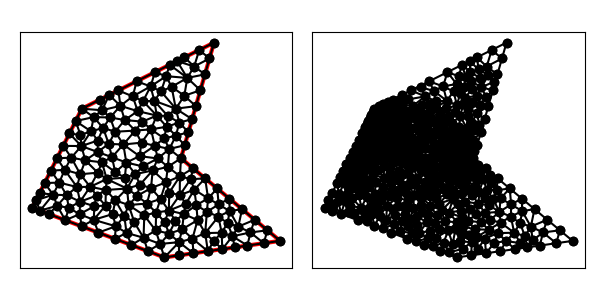

The file beside this chart, header and first rows:
1.800000000000000000e+01, 4.000000000000000000e+00, 1.200000000000000000e+01, 9.000000000000000000e+00, 1.400000000000000000e+01, 1.600000000000000000e+01, 6.000000000000000000e+00, 1.200000000000000000e+01, 3.000000000000000000e+00, 6.000000000000000000e+00, 1.100000000000000000e+01, 3.000000000000000000e+00, 9.780921512517712912e+00, 5.541707958402823486e+00, 1.047058823529411775e+01, 4.629901960784313708e+00, 1.049601707386982241e+01, 5.714860498192804172e+00, 1.024917560722721710e+01, 5.295490139126647122e+00, 0.000000000000000000e+00, 2.374269704528597369e-01
1.800000000000000000e+01, 4.000000000000000000e+00, 1.200000000000000000e+01, 9.000000000000000000e+00, 1.400000000000000000e+01, 1.600000000000000000e+01, 6.000000000000000000e+00, 1.200000000000000000e+01, 3.000000000000000000e+00, 6.000000000000000000e+00, 1.100000000000000000e+01, 3.000000000000000000e+00, 9.000000000000000000e+00, 3.750000000000000000e+00, 1.000000000000000000e+01, 3.375000000000000000e+00, 9.735294117647057988e+00, 4.189950980392156410e+00, 9.578431372549019329e+00, 3.771650326797385322e+00, 0.000000000000000000e+00, 2.573296110651545621e-01
1.800000000000000000e+01, 4.000000000000000000e+00, 1.200000000000000000e+01, 9.000000000000000000e+00, 1.400000000000000000e+01, 1.600000000000000000e+01, 6.000000000000000000e+00, 1.200000000000000000e+01, 3.000000000000000000e+00, 6.000000000000000000e+00, 1.100000000000000000e+01, 3.000000000000000000e+00, 8.000000000000000000e+00, 4.125000000000000000e+00, 9.000000000000000000e+00, 3.750000000000000000e+00, 8.704694601650313501e+00, 4.483352271067500006e+00, 8.568231533883437834e+00, 4.119450757022499410e+00, 0.000000000000000000e+00, 1.987176470222725422e-01
1.800000000000000000e+01, 4.000000000000000000e+00, 1.200000000000000000e+01, 9.000000000000000000e+00, 1.400000000000000000e+01, 1.600000000000000000e+01, 6.000000000000000000e+00, 1.200000000000000000e+01, 3.000000000000000000e+00, 6.000000000000000000e+00, 1.100000000000000000e+01, 3.000000000000000000e+00, 6.955265279899140118e+00, 9.380231230902678519e+00, 7.220112394198380912e+00, 8.754576462047351626e+00, 7.825071699013602000e+00, 9.063788562815629390e+00, 7.333483124370374640e+00, 9.066198751921886512e+00, 0.000000000000000000e+00, 1.182566109730735920e-01
1.800000000000000000e+01, 4.000000000000000000e+00, 1.200000000000000000e+01, 9.000000000000000000e+00, 1.400000000000000000e+01, 1.600000000000000000e+01, 6.000000000000000000e+00, 1.200000000000000000e+01, 3.000000000000000000e+00, 6.000000000000000000e+00, 1.100000000000000000e+01, 3.000000000000000000e+00, 7.505230858928614524e+00, 7.741974374204034781e+00, 6.505343849865428574e+00, 7.272840776477741187e+00, 7.453694879799437345e+00, 7.079445173310243256e+00, 7.154756529531160147e+00, 7.364753441330673667e+00, 0.000000000000000000e+00, 1.794772043089713776e-01
1.800000000000000000e+01, 4.000000000000000000e+00, 1.200000000000000000e+01, 9.000000000000000000e+00, 1.400000000000000000e+01, 1.600000000000000000e+01, 6.000000000000000000e+00, 1.200000000000000000e+01, 3.000000000000000000e+00, 6.000000000000000000e+00, 1.100000000000000000e+01, 3.000000000000000000e+00, 1.127972894523764502e+01, 4.442255279691519121e+00, 1.101400029963341431e+01, 5.134770153886003108e+00, 1.047058823529411775e+01, 4.629901960784313708e+00, 1.092143916005505844e+01, 4.735642464787278350e+00, 0.000000000000000000e+00, 2.165059417416347609e-01
1.800000000000000000e+01, 4.000000000000000000e+00, 1.200000000000000000e+01, 9.000000000000000000e+00, 1.400000000000000000e+01, 1.600000000000000000e+01, 6.000000000000000000e+00, 1.200000000000000000e+01, 3.000000000000000000e+00, 6.000000000000000000e+00, 1.100000000000000000e+01, 3.000000000000000000e+00, 8.831643489135300840e+00, 6.168952474827021248e+00, 8.030082864065143156e+00, 6.453809578897385713e+00, 8.573278670033600335e+00, 5.496319661697231851e+00, 8.478335007744682628e+00, 6.039693905140546271e+00, 0.000000000000000000e+00, 1.963529096043902522e-01
1.800000000000000000e+01, 4.000000000000000000e+00, 1.200000000000000000e+01, 9.000000000000000000e+00, 1.400000000000000000e+01, 1.600000000000000000e+01, 6.000000000000000000e+00, 1.200000000000000000e+01, 3.000000000000000000e+00, 6.000000000000000000e+00, 1.100000000000000000e+01, 3.000000000000000000e+00, 1.000000000000000000e+01, 3.375000000000000000e+00, 1.100000000000000000e+01, 3.000000000000000000e+00, 1.073529411764705799e+01, 3.814950980392156854e+00, 1.057843137254901933e+01, 3.396650326797385322e+00, 0.000000000000000000e+00, 2.903465721852825920e-01
1.800000000000000000e+01, 4.000000000000000000e+00, 1.200000000000000000e+01, 9.000000000000000000e+00, 1.400000000000000000e+01, 1.600000000000000000e+01, 6.000000000000000000e+00, 1.200000000000000000e+01, 3.000000000000000000e+00, 6.000000000000000000e+00, 1.100000000000000000e+01, 3.000000000000000000e+00, 1.300612826865234517e+01, 5.256382636997399160e+00, 1.269662171671375717e+01, 4.139758497847527252e+00, 1.346836686037080710e+01, 4.471431977404348501e+00, 1.305703894857897041e+01, 4.622524370749758305e+00, 0.000000000000000000e+00, 2.764689922833675206e-01
1.800000000000000000e+01, 4.000000000000000000e+00, 1.200000000000000000e+01, 9.000000000000000000e+00, 1.400000000000000000e+01, 1.600000000000000000e+01, 6.000000000000000000e+00, 1.200000000000000000e+01, 3.000000000000000000e+00, 6.000000000000000000e+00, 1.100000000000000000e+01, 3.000000000000000000e+00, 8.000000000000000000e+00, 4.125000000000000000e+00, 8.057582378653092903e+00, 4.883827127535978363e+00, 7.000000000000000000e+00, 4.500000000000000000e+00, 7.685860792884365189e+00, 4.502942375845326417e+00, 0.000000000000000000e+00, 1.987176470222725422e-01
1.800000000000000000e+01, 4.000000000000000000e+00, 1.200000000000000000e+01, 9.000000000000000000e+00, 1.400000000000000000e+01, 1.600000000000000000e+01, 6.000000000000000000e+00, 1.200000000000000000e+01, 3.000000000000000000e+00, 6.000000000000000000e+00, 1.100000000000000000e+01, 3.000000000000000000e+00, 1.073529411764705799e+01, 3.814950980392156854e+00, 1.127972894523764502e+01, 4.442255279691519121e+00, 1.047058823529411775e+01, 4.629901960784313708e+00, 1.082853709939293907e+01, 4.295702740289329746e+00, 0.000000000000000000e+00, 2.374269704528597369e-01
1.800000000000000000e+01, 4.000000000000000000e+00, 1.200000000000000000e+01, 9.000000000000000000e+00, 1.400000000000000000e+01, 1.600000000000000000e+01, 6.000000000000000000e+00, 1.200000000000000000e+01, 3.000000000000000000e+00, 6.000000000000000000e+00, 1.100000000000000000e+01, 3.000000000000000000e+00, 8.030082864065143156e+00, 6.453809578897385713e+00, 8.735702093642242261e+00, 7.169168561027241537e+00, 7.453694879799437345e+00, 7.079445173310243256e+00, 8.073159945835607587e+00, 6.900807771078290465e+00, 0.000000000000000000e+00, 1.842731868909029402e-01
1.800000000000000000e+01, 4.000000000000000000e+00, 1.200000000000000000e+01, 9.000000000000000000e+00, 1.400000000000000000e+01, 1.600000000000000000e+01, 6.000000000000000000e+00, 1.200000000000000000e+01, 3.000000000000000000e+00, 6.000000000000000000e+00, 1.100000000000000000e+01, 3.000000000000000000e+00, 1.047058823529411775e+01, 4.629901960784313708e+00, 1.101400029963341431e+01, 5.134770153886003108e+00, 1.049601707386982241e+01, 5.714860498192804172e+00, 1.066020186959911875e+01, 5.159844204287707292e+00, 0.000000000000000000e+00, 2.165059417416347609e-01
1.800000000000000000e+01, 4.000000000000000000e+00, 1.200000000000000000e+01, 9.000000000000000000e+00, 1.400000000000000000e+01, 1.600000000000000000e+01, 6.000000000000000000e+00, 1.200000000000000000e+01, 3.000000000000000000e+00, 6.000000000000000000e+00, 1.100000000000000000e+01, 3.000000000000000000e+00, 1.000000000000000000e+01, 3.375000000000000000e+00, 1.073529411764705799e+01, 3.814950980392156854e+00, 9.735294117647057988e+00, 4.189950980392156410e+00, 1.015686274509803866e+01, 3.793300653594771088e+00, 0.000000000000000000e+00, 2.903465721852825920e-01
1.800000000000000000e+01, 4.000000000000000000e+00, 1.200000000000000000e+01, 9.000000000000000000e+00, 1.400000000000000000e+01, 1.600000000000000000e+01, 6.000000000000000000e+00, 1.200000000000000000e+01, 3.000000000000000000e+00, 6.000000000000000000e+00, 1.100000000000000000e+01, 3.000000000000000000e+00, 9.735294117647057988e+00, 4.189950980392156410e+00, 1.073529411764705799e+01, 3.814950980392156854e+00, 1.047058823529411775e+01, 4.629901960784313708e+00, 1.031372549019607732e+01, 4.211601307189542176e+00, 0.000000000000000000e+00, 2.374269704528597369e-01
1.800000000000000000e+01, 4.000000000000000000e+00, 1.200000000000000000e+01, 9.000000000000000000e+00, 1.400000000000000000e+01, 1.600000000000000000e+01, 6.000000000000000000e+00, 1.200000000000000000e+01, 3.000000000000000000e+00, 6.000000000000000000e+00, 1.100000000000000000e+01, 3.000000000000000000e+00, 1.569533616120787123e+01, 5.920553198993440347e+00, 1.494616561128698429e+01, 5.802573506679039816e+00, 1.547203498471469629e+01, 4.864937436362397172e+00, 1.537117891906985001e+01, 5.529354714011625482e+00, 1.000000000000000000e+00, 5.000000000000000000e-01
1.800000000000000000e+01, 4.000000000000000000e+00, 1.200000000000000000e+01, 9.000000000000000000e+00, 1.400000000000000000e+01, 1.600000000000000000e+01, 6.000000000000000000e+00, 1.200000000000000000e+01, 3.000000000000000000e+00, 6.000000000000000000e+00, 1.100000000000000000e+01, 3.000000000000000000e+00, 1.293295771090020452e+01, 6.164379400839470335e+00, 1.300612826865234517e+01, 5.256382636997399160e+00, 1.356865741495392896e+01, 5.758660416371471413e+00, 1.316924779816882562e+01, 5.726474151402780599e+00, 0.000000000000000000e+00, 2.764689922833675206e-01
1.800000000000000000e+01, 4.000000000000000000e+00, 1.200000000000000000e+01, 9.000000000000000000e+00, 1.400000000000000000e+01, 1.600000000000000000e+01, 6.000000000000000000e+00, 1.200000000000000000e+01, 3.000000000000000000e+00, 6.000000000000000000e+00, 1.100000000000000000e+01, 3.000000000000000000e+00, 1.450000000000000000e+01, 3.500000000000000000e+00, 1.446296211723957370e+01, 4.494165341412379888e+00, 1.397704955159159823e+01, 3.984696863188773364e+00, 1.431333722294372457e+01, 3.992954068200384565e+00, 0.000000000000000000e+00, 2.769563952272063867e-01
1.800000000000000000e+01, 4.000000000000000000e+00, 1.200000000000000000e+01, 9.000000000000000000e+00, 1.400000000000000000e+01, 1.600000000000000000e+01, 6.000000000000000000e+00, 1.200000000000000000e+01, 3.000000000000000000e+00, 6.000000000000000000e+00, 1.100000000000000000e+01, 3.000000000000000000e+00, 1.206971499515449331e+01, 4.698852252296088494e+00, 1.127972894523764502e+01, 4.442255279691519121e+00, 1.188514759208597660e+01, 3.922715624527185252e+00, 1.174486384415937046e+01, 4.354607718838264141e+00, 0.000000000000000000e+00, 2.585547325177957600e-01
1.800000000000000000e+01, 4.000000000000000000e+00, 1.200000000000000000e+01, 9.000000000000000000e+00, 1.400000000000000000e+01, 1.600000000000000000e+01, 6.000000000000000000e+00, 1.200000000000000000e+01, 3.000000000000000000e+00, 6.000000000000000000e+00, 1.100000000000000000e+01, 3.000000000000000000e+00, 1.193824691265189308e+01, 7.909528906903133816e+00, 1.200000000000000000e+01, 9.000000000000000000e+00, 1.120803529703026591e+01, 8.481816796906976208e+00, 1.171542740322738574e+01, 8.463781901270037267e+00, 1.000000000000000000e+00, 7.263003819708800657e-02
1.800000000000000000e+01, 4.000000000000000000e+00, 1.200000000000000000e+01, 9.000000000000000000e+00, 1.400000000000000000e+01, 1.600000000000000000e+01, 6.000000000000000000e+00, 1.200000000000000000e+01, 3.000000000000000000e+00, 6.000000000000000000e+00, 1.100000000000000000e+01, 3.000000000000000000e+00, 1.188514759208597660e+01, 3.922715624527185252e+00, 1.100000000000000000e+01, 3.000000000000000000e+00, 1.187500000000000000e+01, 3.125000000000000000e+00, 1.158671586402866005e+01, 3.349238541509061751e+00, 0.000000000000000000e+00, 1.999342264787934698e-01
1.800000000000000000e+01, 4.000000000000000000e+00, 1.200000000000000000e+01, 9.000000000000000000e+00, 1.400000000000000000e+01, 1.600000000000000000e+01, 6.000000000000000000e+00, 1.200000000000000000e+01, 3.000000000000000000e+00, 6.000000000000000000e+00, 1.100000000000000000e+01, 3.000000000000000000e+00, 1.101400029963341431e+01, 5.134770153886003108e+00, 1.127972894523764502e+01, 4.442255279691519121e+00, 1.166413631626728176e+01, 5.212948129809345410e+00, 1.131928852037944644e+01, 4.929991187795621954e+00, 0.000000000000000000e+00, 2.165059417416347609e-01
1.800000000000000000e+01, 4.000000000000000000e+00, 1.200000000000000000e+01, 9.000000000000000000e+00, 1.400000000000000000e+01, 1.600000000000000000e+01, 6.000000000000000000e+00, 1.200000000000000000e+01, 3.000000000000000000e+00, 6.000000000000000000e+00, 1.100000000000000000e+01, 3.000000000000000000e+00, 1.193824691265189308e+01, 7.909528906903133816e+00, 1.258657006031504544e+01, 7.734551559673178645e+00, 1.273177872040262315e+01, 8.390184399664480708e+00, 1.241886523112318663e+01, 8.011421622080264981e+00, 1.000000000000000000e+00, 1.641232540386329541e-01
1.800000000000000000e+01, 4.000000000000000000e+00, 1.200000000000000000e+01, 9.000000000000000000e+00, 1.400000000000000000e+01, 1.600000000000000000e+01, 6.000000000000000000e+00, 1.200000000000000000e+01, 3.000000000000000000e+00, 6.000000000000000000e+00, 1.100000000000000000e+01, 3.000000000000000000e+00, 1.188514759208597660e+01, 3.922715624527185252e+00, 1.073529411764705799e+01, 3.814950980392156854e+00, 1.100000000000000000e+01, 3.000000000000000000e+00, 1.120681390324434545e+01, 3.579222201639780554e+00, 0.000000000000000000e+00, 2.903465721852825920e-01
1.800000000000000000e+01, 4.000000000000000000e+00, 1.200000000000000000e+01, 9.000000000000000000e+00, 1.400000000000000000e+01, 1.600000000000000000e+01, 6.000000000000000000e+00, 1.200000000000000000e+01, 3.000000000000000000e+00, 6.000000000000000000e+00, 1.100000000000000000e+01, 3.000000000000000000e+00, 1.108583349861175016e+01, 7.543313390849777811e+00, 1.129138910365427328e+01, 6.924118961313978637e+00, 1.193824691265189308e+01, 7.909528906903133816e+00, 1.143848983830597099e+01, 7.458987086355629792e+00, 0.000000000000000000e+00, 1.365623792034897366e-01
1.800000000000000000e+01, 4.000000000000000000e+00, 1.200000000000000000e+01, 9.000000000000000000e+00, 1.400000000000000000e+01, 1.600000000000000000e+01, 6.000000000000000000e+00, 1.200000000000000000e+01, 3.000000000000000000e+00, 6.000000000000000000e+00, 1.100000000000000000e+01, 3.000000000000000000e+00, 1.073529411764705799e+01, 3.814950980392156854e+00, 1.188514759208597660e+01, 3.922715624527185252e+00, 1.127972894523764502e+01, 4.442255279691519121e+00, 1.130005688499022654e+01, 4.059973961536953446e+00, 0.000000000000000000e+00, 2.585547325177957600e-01
1.800000000000000000e+01, 4.000000000000000000e+00, 1.200000000000000000e+01, 9.000000000000000000e+00, 1.400000000000000000e+01, 1.600000000000000000e+01, 6.000000000000000000e+00, 1.200000000000000000e+01, 3.000000000000000000e+00, 6.000000000000000000e+00, 1.100000000000000000e+01, 3.000000000000000000e+00, 1.275000000000000000e+01, 3.250000000000000000e+00, 1.188514759208597660e+01, 3.922715624527185252e+00, 1.187500000000000000e+01, 3.125000000000000000e+00, 1.217004919736199220e+01, 3.432571874842395232e+00, 0.000000000000000000e+00, 1.999342264787934698e-01
1.800000000000000000e+01, 4.000000000000000000e+00, 1.200000000000000000e+01, 9.000000000000000000e+00, 1.400000000000000000e+01, 1.600000000000000000e+01, 6.000000000000000000e+00, 1.200000000000000000e+01, 3.000000000000000000e+00, 6.000000000000000000e+00, 1.100000000000000000e+01, 3.000000000000000000e+00, 1.166413631626728176e+01, 5.212948129809345410e+00, 1.127972894523764502e+01, 4.442255279691519121e+00, 1.206971499515449331e+01, 4.698852252296088494e+00, 1.167119341888647277e+01, 4.784685220598984046e+00, 0.000000000000000000e+00, 2.286820355610970357e-01
1.800000000000000000e+01, 4.000000000000000000e+00, 1.200000000000000000e+01, 9.000000000000000000e+00, 1.400000000000000000e+01, 1.600000000000000000e+01, 6.000000000000000000e+00, 1.200000000000000000e+01, 3.000000000000000000e+00, 6.000000000000000000e+00, 1.100000000000000000e+01, 3.000000000000000000e+00, 1.049601707386982241e+01, 5.714860498192804172e+00, 1.101400029963341431e+01, 5.134770153886003108e+00, 1.126470868802280556e+01, 5.832863176388344506e+00, 1.092490868717534802e+01, 5.560831276155717262e+00, 0.000000000000000000e+00, 2.165059417416347609e-01
1.800000000000000000e+01, 4.000000000000000000e+00, 1.200000000000000000e+01, 9.000000000000000000e+00, 1.400000000000000000e+01, 1.600000000000000000e+01, 6.000000000000000000e+00, 1.200000000000000000e+01, 3.000000000000000000e+00, 6.000000000000000000e+00, 1.100000000000000000e+01, 3.000000000000000000e+00, 1.076275472757819607e+01, 6.541757163061044267e+00, 1.049601707386982241e+01, 5.714860498192804172e+00, 1.126470868802280556e+01, 5.832863176388344506e+00, 1.084116016315694253e+01, 6.029826945880730982e+00, 0.000000000000000000e+00, 1.995077234029128677e-01
1.800000000000000000e+01, 4.000000000000000000e+00, 1.200000000000000000e+01, 9.000000000000000000e+00, 1.400000000000000000e+01, 1.600000000000000000e+01, 6.000000000000000000e+00, 1.200000000000000000e+01, 3.000000000000000000e+00, 6.000000000000000000e+00, 1.100000000000000000e+01, 3.000000000000000000e+00, 1.049601707386982241e+01, 5.714860498192804172e+00, 9.941176470588235503e+00, 6.259803921568627416e+00, 9.780921512517712912e+00, 5.541707958402823486e+00, 1.007270501899192361e+01, 5.838790792721418654e+00, 0.000000000000000000e+00, 2.163300098536433680e-01
1.800000000000000000e+01, 4.000000000000000000e+00, 1.200000000000000000e+01, 9.000000000000000000e+00, 1.400000000000000000e+01, 1.600000000000000000e+01, 6.000000000000000000e+00, 1.200000000000000000e+01, 3.000000000000000000e+00, 6.000000000000000000e+00, 1.100000000000000000e+01, 3.000000000000000000e+00, 8.831643489135300840e+00, 6.168952474827021248e+00, 9.780921512517712912e+00, 5.541707958402823486e+00, 9.941176470588235503e+00, 6.259803921568627416e+00, 9.517913824080416418e+00, 5.990154784932824050e+00, 0.000000000000000000e+00, 2.163300098536433680e-01
1.800000000000000000e+01, 4.000000000000000000e+00, 1.200000000000000000e+01, 9.000000000000000000e+00, 1.400000000000000000e+01, 1.600000000000000000e+01, 6.000000000000000000e+00, 1.200000000000000000e+01, 3.000000000000000000e+00, 6.000000000000000000e+00, 1.100000000000000000e+01, 3.000000000000000000e+00, 9.780921512517712912e+00, 5.541707958402823486e+00, 9.183198769703960096e+00, 5.112673010380622607e+00, 9.735294117647057988e+00, 4.189950980392156410e+00, 9.566471466622909148e+00, 4.948110649725200538e+00, 0.000000000000000000e+00, 1.993762089704629037e-01
1.800000000000000000e+01, 4.000000000000000000e+00, 1.200000000000000000e+01, 9.000000000000000000e+00, 1.400000000000000000e+01, 1.600000000000000000e+01, 6.000000000000000000e+00, 1.200000000000000000e+01, 3.000000000000000000e+00, 6.000000000000000000e+00, 1.100000000000000000e+01, 3.000000000000000000e+00, 9.780921512517712912e+00, 5.541707958402823486e+00, 9.735294117647057988e+00, 4.189950980392156410e+00, 1.047058823529411775e+01, 4.629901960784313708e+00, 9.995601288486296809e+00, 4.787186966526430609e+00, 0.000000000000000000e+00, 2.374269704528597369e-01
1.800000000000000000e+01, 4.000000000000000000e+00, 1.200000000000000000e+01, 9.000000000000000000e+00, 1.400000000000000000e+01, 1.600000000000000000e+01, 6.000000000000000000e+00, 1.200000000000000000e+01, 3.000000000000000000e+00, 6.000000000000000000e+00, 1.100000000000000000e+01, 3.000000000000000000e+00, 8.704694601650313501e+00, 4.483352271067500006e+00, 9.735294117647057988e+00, 4.189950980392156410e+00, 9.183198769703960096e+00, 5.112673010380622607e+00, 9.207729163000443862e+00, 4.595325420613426637e+00, 0.000000000000000000e+00, 1.993762089704629037e-01
1.800000000000000000e+01, 4.000000000000000000e+00, 1.200000000000000000e+01, 9.000000000000000000e+00, 1.400000000000000000e+01, 1.600000000000000000e+01, 6.000000000000000000e+00, 1.200000000000000000e+01, 3.000000000000000000e+00, 6.000000000000000000e+00, 1.100000000000000000e+01, 3.000000000000000000e+00, 8.831643489135300840e+00, 6.168952474827021248e+00, 9.344772401215605484e+00, 6.722881567518430579e+00, 8.735702093642242261e+00, 7.169168561027241537e+00, 8.970705994664383454e+00, 6.687000867790897196e+00, 0.000000000000000000e+00, 1.839915446916863540e-01
1.800000000000000000e+01, 4.000000000000000000e+00, 1.200000000000000000e+01, 9.000000000000000000e+00, 1.400000000000000000e+01, 1.600000000000000000e+01, 6.000000000000000000e+00, 1.200000000000000000e+01, 3.000000000000000000e+00, 6.000000000000000000e+00, 1.100000000000000000e+01, 3.000000000000000000e+00, 6.505343849865428574e+00, 7.272840776477741187e+00, 7.505230858928614524e+00, 7.741974374204034781e+00, 6.962757994379022541e+00, 8.125802578494873529e+00, 6.991110901057687954e+00, 7.713539243058883166e+00, 0.000000000000000000e+00, 1.485541932212326999e-01
1.800000000000000000e+01, 4.000000000000000000e+00, 1.200000000000000000e+01, 9.000000000000000000e+00, 1.400000000000000000e+01, 1.600000000000000000e+01, 6.000000000000000000e+00, 1.200000000000000000e+01, 3.000000000000000000e+00, 6.000000000000000000e+00, 1.100000000000000000e+01, 3.000000000000000000e+00, 9.735294117647057988e+00, 4.189950980392156410e+00, 8.704694601650313501e+00, 4.483352271067500006e+00, 9.000000000000000000e+00, 3.750000000000000000e+00, 9.146662906432457163e+00, 4.141101083819886064e+00, 0.000000000000000000e+00, 2.290418904312447046e-01
1.800000000000000000e+01, 4.000000000000000000e+00, 1.200000000000000000e+01, 9.000000000000000000e+00, 1.400000000000000000e+01, 1.600000000000000000e+01, 6.000000000000000000e+00, 1.200000000000000000e+01, 3.000000000000000000e+00, 6.000000000000000000e+00, 1.100000000000000000e+01, 3.000000000000000000e+00, 8.000000000000000000e+00, 4.125000000000000000e+00, 8.704694601650313501e+00, 4.483352271067500006e+00, 8.057582378653092903e+00, 4.883827127535978363e+00, 8.254092326767802135e+00, 4.497393132867825827e+00, 0.000000000000000000e+00, 1.987176470222725422e-01
1.800000000000000000e+01, 4.000000000000000000e+00, 1.200000000000000000e+01, 9.000000000000000000e+00, 1.400000000000000000e+01, 1.600000000000000000e+01, 6.000000000000000000e+00, 1.200000000000000000e+01, 3.000000000000000000e+00, 6.000000000000000000e+00, 1.100000000000000000e+01, 3.000000000000000000e+00, 8.057582378653092903e+00, 4.883827127535978363e+00, 8.704694601650313501e+00, 4.483352271067500006e+00, 8.573278670033600335e+00, 5.496319661697231851e+00, 8.445185216779002246e+00, 4.954499686766903999e+00, 0.000000000000000000e+00, 2.066111505632048928e-01
1.800000000000000000e+01, 4.000000000000000000e+00, 1.200000000000000000e+01, 9.000000000000000000e+00, 1.400000000000000000e+01, 1.600000000000000000e+01, 6.000000000000000000e+00, 1.200000000000000000e+01, 3.000000000000000000e+00, 6.000000000000000000e+00, 1.100000000000000000e+01, 3.000000000000000000e+00, 9.183198769703960096e+00, 5.112673010380622607e+00, 9.780921512517712912e+00, 5.541707958402823486e+00, 8.831643489135300840e+00, 6.168952474827021248e+00, 9.265254590452324024e+00, 5.607777814536821559e+00, 0.000000000000000000e+00, 1.993762089704629037e-01
1.800000000000000000e+01, 4.000000000000000000e+00, 1.200000000000000000e+01, 9.000000000000000000e+00, 1.400000000000000000e+01, 1.600000000000000000e+01, 6.000000000000000000e+00, 1.200000000000000000e+01, 3.000000000000000000e+00, 6.000000000000000000e+00, 1.100000000000000000e+01, 3.000000000000000000e+00, 6.890759818804882642e+00, 6.740894160996197648e+00, 7.453694879799437345e+00, 7.079445173310243256e+00, 6.505343849865428574e+00, 7.272840776477741187e+00, 6.949932849489916187e+00, 7.031060036928060697e+00, 0.000000000000000000e+00, 1.723240042461519905e-01
1.800000000000000000e+01, 4.000000000000000000e+00, 1.200000000000000000e+01, 9.000000000000000000e+00, 1.400000000000000000e+01, 1.600000000000000000e+01, 6.000000000000000000e+00, 1.200000000000000000e+01, 3.000000000000000000e+00, 6.000000000000000000e+00, 1.100000000000000000e+01, 3.000000000000000000e+00, 8.573278670033600335e+00, 5.496319661697231851e+00, 8.704694601650313501e+00, 4.483352271067500006e+00, 9.183198769703960096e+00, 5.112673010380622607e+00, 8.820390680462624644e+00, 5.030781647715117266e+00, 0.000000000000000000e+00, 1.993762089704629037e-01
1.800000000000000000e+01, 4.000000000000000000e+00, 1.200000000000000000e+01, 9.000000000000000000e+00, 1.400000000000000000e+01, 1.600000000000000000e+01, 6.000000000000000000e+00, 1.200000000000000000e+01, 3.000000000000000000e+00, 6.000000000000000000e+00, 1.100000000000000000e+01, 3.000000000000000000e+00, 8.057582378653092903e+00, 4.883827127535978363e+00, 7.863362735289717520e+00, 5.619634894515678880e+00, 6.720159831173710963e+00, 5.274592883129896492e+00, 7.547034981705507128e+00, 5.259351635060517616e+00, 0.000000000000000000e+00, 1.988329135447426399e-01
1.800000000000000000e+01, 4.000000000000000000e+00, 1.200000000000000000e+01, 9.000000000000000000e+00, 1.400000000000000000e+01, 1.600000000000000000e+01, 6.000000000000000000e+00, 1.200000000000000000e+01, 3.000000000000000000e+00, 6.000000000000000000e+00, 1.100000000000000000e+01, 3.000000000000000000e+00, 9.236920019012240246e+00, 8.040040286225984545e+00, 9.519443427977375194e+00, 7.400179061719181384e+00, 1.028760485056986873e+01, 8.261522185201657820e+00, 9.681322765853161982e+00, 7.900580511048940657e+00, 0.000000000000000000e+00, 1.406586687019057980e-01
1.800000000000000000e+01, 4.000000000000000000e+00, 1.200000000000000000e+01, 9.000000000000000000e+00, 1.400000000000000000e+01, 1.600000000000000000e+01, 6.000000000000000000e+00, 1.200000000000000000e+01, 3.000000000000000000e+00, 6.000000000000000000e+00, 1.100000000000000000e+01, 3.000000000000000000e+00, 1.101400029963341431e+01, 5.134770153886003108e+00, 1.166413631626728176e+01, 5.212948129809345410e+00, 1.126470868802280556e+01, 5.832863176388344506e+00, 1.131428176797450114e+01, 5.393527153361231008e+00, 0.000000000000000000e+00, 2.165059417416347609e-01
1.800000000000000000e+01, 4.000000000000000000e+00, 1.200000000000000000e+01, 9.000000000000000000e+00, 1.400000000000000000e+01, 1.600000000000000000e+01, 6.000000000000000000e+00, 1.200000000000000000e+01, 3.000000000000000000e+00, 6.000000000000000000e+00, 1.100000000000000000e+01, 3.000000000000000000e+00, 1.076275472757819607e+01, 6.541757163061044267e+00, 1.018733993783357050e+01, 7.192438561665531083e+00, 9.941176470588235503e+00, 6.259803921568627416e+00, 1.029709037866666854e+01, 6.664666548765066700e+00, 0.000000000000000000e+00, 1.664469574649171391e-01
1.800000000000000000e+01, 4.000000000000000000e+00, 1.200000000000000000e+01, 9.000000000000000000e+00, 1.400000000000000000e+01, 1.600000000000000000e+01, 6.000000000000000000e+00, 1.200000000000000000e+01, 3.000000000000000000e+00, 6.000000000000000000e+00, 1.100000000000000000e+01, 3.000000000000000000e+00, 9.941176470588235503e+00, 6.259803921568627416e+00, 1.018733993783357050e+01, 7.192438561665531083e+00, 9.344772401215605484e+00, 6.722881567518430579e+00, 9.824429603212470496e+00, 6.725041350250863026e+00, 0.000000000000000000e+00, 1.664469574649171391e-01
1.800000000000000000e+01, 4.000000000000000000e+00, 1.200000000000000000e+01, 9.000000000000000000e+00, 1.400000000000000000e+01, 1.600000000000000000e+01, 6.000000000000000000e+00, 1.200000000000000000e+01, 3.000000000000000000e+00, 6.000000000000000000e+00, 1.100000000000000000e+01, 3.000000000000000000e+00, 7.453694879799437345e+00, 7.079445173310243256e+00, 6.890759818804882642e+00, 6.740894160996197648e+00, 7.432994574962653367e+00, 6.139397176840326154e+00, 7.259149757855657192e+00, 6.653245503715588427e+00, 0.000000000000000000e+00, 1.723240042461519905e-01
1.800000000000000000e+01, 4.000000000000000000e+00, 1.200000000000000000e+01, 9.000000000000000000e+00, 1.400000000000000000e+01, 1.600000000000000000e+01, 6.000000000000000000e+00, 1.200000000000000000e+01, 3.000000000000000000e+00, 6.000000000000000000e+00, 1.100000000000000000e+01, 3.000000000000000000e+00, 8.057582378653092903e+00, 4.883827127535978363e+00, 8.573278670033600335e+00, 5.496319661697231851e+00, 7.863362735289717520e+00, 5.619634894515678880e+00, 8.164741261325469068e+00, 5.333260561249629994e+00, 0.000000000000000000e+00, 1.988329135447426399e-01
1.800000000000000000e+01, 4.000000000000000000e+00, 1.200000000000000000e+01, 9.000000000000000000e+00, 1.400000000000000000e+01, 1.600000000000000000e+01, 6.000000000000000000e+00, 1.200000000000000000e+01, 3.000000000000000000e+00, 6.000000000000000000e+00, 1.100000000000000000e+01, 3.000000000000000000e+00, 9.183198769703960096e+00, 5.112673010380622607e+00, 8.831643489135300840e+00, 6.168952474827021248e+00, 8.573278670033600335e+00, 5.496319661697231851e+00, 8.862706976290953165e+00, 5.592648382301625531e+00, 0.000000000000000000e+00, 1.993762089704629037e-01
1.800000000000000000e+01, 4.000000000000000000e+00, 1.200000000000000000e+01, 9.000000000000000000e+00, 1.400000000000000000e+01, 1.600000000000000000e+01, 6.000000000000000000e+00, 1.200000000000000000e+01, 3.000000000000000000e+00, 6.000000000000000000e+00, 1.100000000000000000e+01, 3.000000000000000000e+00, 9.686767456423602596e+00, 8.508920790216038199e+00, 1.060040389776677472e+01, 8.987600746346714686e+00, 9.491395673921825704e+00, 9.128631618400937953e+00, 9.926189009370734340e+00, 8.875051051654564205e+00, 0.000000000000000000e+00, 1.282163358939656106e-01
1.800000000000000000e+01, 4.000000000000000000e+00, 1.200000000000000000e+01, 9.000000000000000000e+00, 1.400000000000000000e+01, 1.600000000000000000e+01, 6.000000000000000000e+00, 1.200000000000000000e+01, 3.000000000000000000e+00, 6.000000000000000000e+00, 1.100000000000000000e+01, 3.000000000000000000e+00, 8.602617991490204119e+00, 7.825433549629742913e+00, 7.505230858928614524e+00, 7.741974374204034781e+00, 8.735702093642242261e+00, 7.169168561027241537e+00, 8.281183648020354227e+00, 7.578858828287006411e+00, 0.000000000000000000e+00, 1.570399874882418834e-01
1.800000000000000000e+01, 4.000000000000000000e+00, 1.200000000000000000e+01, 9.000000000000000000e+00, 1.400000000000000000e+01, 1.600000000000000000e+01, 6.000000000000000000e+00, 1.200000000000000000e+01, 3.000000000000000000e+00, 6.000000000000000000e+00, 1.100000000000000000e+01, 3.000000000000000000e+00, 8.573278670033600335e+00, 5.496319661697231851e+00, 8.030082864065143156e+00, 6.453809578897385713e+00, 7.863362735289717520e+00, 5.619634894515678880e+00, 8.155574756462820929e+00, 5.856588045036765777e+00, 0.000000000000000000e+00, 1.963529096043902522e-01
1.800000000000000000e+01, 4.000000000000000000e+00, 1.200000000000000000e+01, 9.000000000000000000e+00, 1.400000000000000000e+01, 1.600000000000000000e+01, 6.000000000000000000e+00, 1.200000000000000000e+01, 3.000000000000000000e+00, 6.000000000000000000e+00, 1.100000000000000000e+01, 3.000000000000000000e+00, 8.735702093642242261e+00, 7.169168561027241537e+00, 8.030082864065143156e+00, 6.453809578897385713e+00, 8.831643489135300840e+00, 6.168952474827021248e+00, 8.532476148947560901e+00, 6.597310204917216758e+00, 0.000000000000000000e+00, 1.963529096043902522e-01
1.800000000000000000e+01, 4.000000000000000000e+00, 1.200000000000000000e+01, 9.000000000000000000e+00, 1.400000000000000000e+01, 1.600000000000000000e+01, 6.000000000000000000e+00, 1.200000000000000000e+01, 3.000000000000000000e+00, 6.000000000000000000e+00, 1.100000000000000000e+01, 3.000000000000000000e+00, 9.344772401215605484e+00, 6.722881567518430579e+00, 8.831643489135300840e+00, 6.168952474827021248e+00, 9.941176470588235503e+00, 6.259803921568627416e+00, 9.372530786979714534e+00, 6.383879321304692489e+00, 0.000000000000000000e+00, 1.839915446916863540e-01
1.800000000000000000e+01, 4.000000000000000000e+00, 1.200000000000000000e+01, 9.000000000000000000e+00, 1.400000000000000000e+01, 1.600000000000000000e+01, 6.000000000000000000e+00, 1.200000000000000000e+01, 3.000000000000000000e+00, 6.000000000000000000e+00, 1.100000000000000000e+01, 3.000000000000000000e+00, 8.735702093642242261e+00, 7.169168561027241537e+00, 9.236920019012240246e+00, 8.040040286225984545e+00, 8.602617991490204119e+00, 7.825433549629742913e+00, 8.858413368048230652e+00, 7.678214132294322702e+00, 0.000000000000000000e+00, 1.541555195546401857e-01
1.800000000000000000e+01, 4.000000000000000000e+00, 1.200000000000000000e+01, 9.000000000000000000e+00, 1.400000000000000000e+01, 1.600000000000000000e+01, 6.000000000000000000e+00, 1.200000000000000000e+01, 3.000000000000000000e+00, 6.000000000000000000e+00, 1.100000000000000000e+01, 3.000000000000000000e+00, 1.076275472757819607e+01, 6.541757163061044267e+00, 9.941176470588235503e+00, 6.259803921568627416e+00, 1.049601707386982241e+01, 5.714860498192804172e+00, 1.039998275734541799e+01, 6.172140527607491656e+00, 0.000000000000000000e+00, 1.995077234029128677e-01
1.800000000000000000e+01, 4.000000000000000000e+00, 1.200000000000000000e+01, 9.000000000000000000e+00, 1.400000000000000000e+01, 1.600000000000000000e+01, 6.000000000000000000e+00, 1.200000000000000000e+01, 3.000000000000000000e+00, 6.000000000000000000e+00, 1.100000000000000000e+01, 3.000000000000000000e+00, 8.735702093642242261e+00, 7.169168561027241537e+00, 9.344772401215605484e+00, 6.722881567518430579e+00, 9.519443427977375194e+00, 7.400179061719181384e+00, 9.199972640945073721e+00, 7.097409730088284796e+00, 0.000000000000000000e+00, 1.628413825964994399e-01
1.800000000000000000e+01, 4.000000000000000000e+00, 1.200000000000000000e+01, 9.000000000000000000e+00, 1.400000000000000000e+01, 1.600000000000000000e+01, 6.000000000000000000e+00, 1.200000000000000000e+01, 3.000000000000000000e+00, 6.000000000000000000e+00, 1.100000000000000000e+01, 3.000000000000000000e+00, 1.028760485056986873e+01, 8.261522185201657820e+00, 1.018733993783357050e+01, 7.192438561665531083e+00, 1.108583349861175016e+01, 7.543313390849777811e+00, 1.052025942900506372e+01, 7.665758045905655571e+00, 0.000000000000000000e+00, 1.365623792034897366e-01
1.800000000000000000e+01, 4.000000000000000000e+00, 1.200000000000000000e+01, 9.000000000000000000e+00, 1.400000000000000000e+01, 1.600000000000000000e+01, 6.000000000000000000e+00, 1.200000000000000000e+01, 3.000000000000000000e+00, 6.000000000000000000e+00, 1.100000000000000000e+01, 3.000000000000000000e+00, 9.519443427977375194e+00, 7.400179061719181384e+00, 1.018733993783357050e+01, 7.192438561665531083e+00, 1.028760485056986873e+01, 8.261522185201657820e+00, 9.998129405460270291e+00, 7.618046602862122541e+00, 0.000000000000000000e+00, 1.406586687019057980e-01
... 221 more rows
